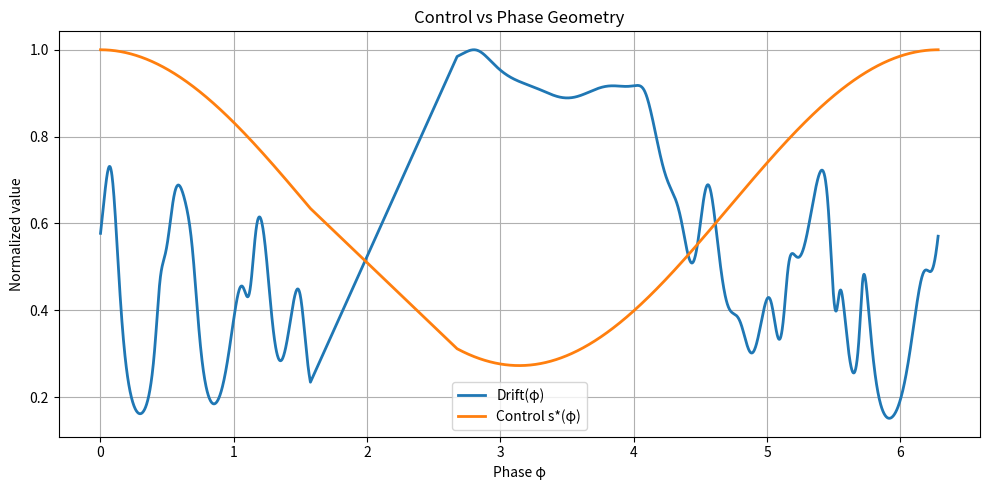

This figure's Python source: (Note: this script raises an exception after producing the figure.)
import numpy as np
import matplotlib.pyplot as plt

# -----------------------------
# 1. Kuramoto Simulation
# -----------------------------
def simulate_kuramoto(N=100, K=2.5, T=2000, dt=0.01):
    theta = np.random.uniform(0, 2*np.pi, N)
    omega = np.random.normal(0, 1, N)

    phases = []
    drift = []

    for _ in range(T):
        order = np.mean(np.exp(1j * theta))
        r = np.abs(order)
        psi = np.angle(order)

        dtheta = omega + K * r * np.sin(psi - theta)
        theta += dtheta * dt

        # global phase
        phi = np.angle(order)

        # drift measure
        drift_val = np.std(dtheta)

        phases.append(phi)
        drift.append(drift_val)

    return np.array(phases), np.array(drift)


# -----------------------------
# 2. Example Control Law s*(φ)
# (replace later with your real one)
# -----------------------------
def control_law(phi):
    # placeholder shape similar to your plot
    return 0.3 + 0.4 * (1 + np.cos(phi))


# -----------------------------
# 3. Run Simulation
# -----------------------------
phi, drift = simulate_kuramoto()

# normalize phi to [0, 2π]
phi = (phi + 2*np.pi) % (2*np.pi)

# sort by phase
idx = np.argsort(phi)
phi_sorted = phi[idx]
drift_sorted = drift[idx]

# evaluate control law
s_phi = control_law(phi_sorted)

# normalize for comparison
drift_norm = drift_sorted / np.max(drift_sorted)
s_norm = s_phi / np.max(s_phi)


# -----------------------------
# 4. Plot
# -----------------------------
plt.figure(figsize=(10, 5))

plt.plot(phi_sorted, drift_norm, label="Drift(φ)", linewidth=2)
plt.plot(phi_sorted, s_norm, label="Control s*(φ)", linewidth=2)

plt.xlabel("Phase φ")
plt.ylabel("Normalized value")
plt.title("Control vs Phase Geometry")
plt.legend()
plt.grid()

plt.tight_layout()
plt.savefig("RESEARCH/VALIDATION/causality/results/control_vs_phase_geometry.png")
plt.show()
